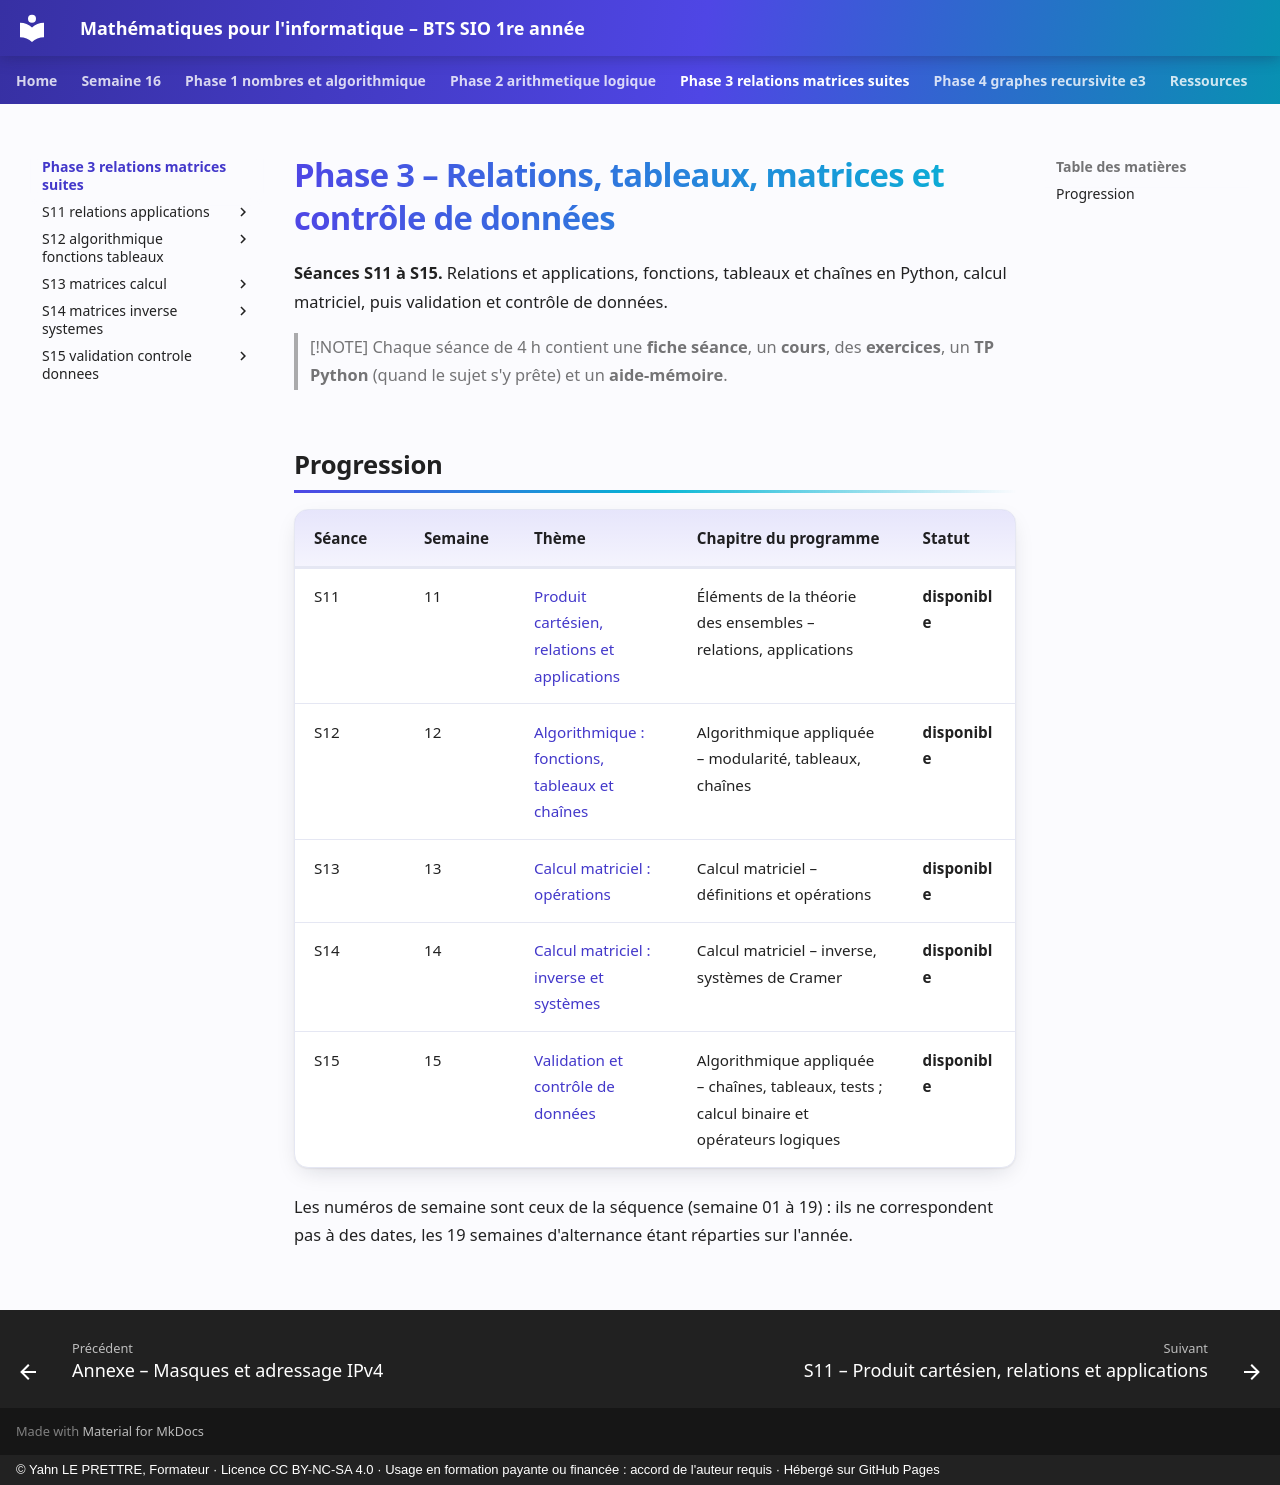

repository: YahnLP/bts1-sio-sisr-math_algo · page: phase-3-relations-matrices-suites/index.html · generator: mkdocs · copyright: © Yahn LE PRETTRE, Formateur · Licence CC BY-NC-SA 4.0 · Usage en formation payante ou financée : accord de l'auteur requis · Hébergé sur GitHub Pages

# Phase 3 – Relations, tableaux, matrices et contrôle de données

**Séances S11 à S15.** Relations et applications, fonctions, tableaux et chaînes en Python, calcul matriciel, puis validation et contrôle de données.

> [!NOTE]
> Chaque séance de 4 h contient une **fiche séance**, un **cours**, des **exercices**, un **TP Python** (quand le sujet s'y prête) et un **aide-mémoire**.

## Progression

| Séance | Semaine | Thème | Chapitre du programme | Statut |
|---|---|---|---|---|
| S11 | 11 | [Produit cartésien, relations et applications](S11-relations-applications/README.md) | Éléments de la théorie des ensembles – relations, applications | **disponible** |
| S12 | 12 | [Algorithmique : fonctions, tableaux et chaînes](S12-algorithmique-fonctions-tableaux/README.md) | Algorithmique appliquée – modularité, tableaux, chaînes | **disponible** |
| S13 | 13 | [Calcul matriciel : opérations](S13-matrices-calcul/README.md) | Calcul matriciel – définitions et opérations | **disponible** |
| S14 | 14 | [Calcul matriciel : inverse et systèmes](S14-matrices-inverse-systemes/README.md) | Calcul matriciel – inverse, systèmes de Cramer | **disponible** |
| S15 | 15 | [Validation et contrôle de données](S15-validation-controle-donnees/README.md) | Algorithmique appliquée – chaînes, tableaux, tests ; calcul binaire et opérateurs logiques | **disponible** |

Les numéros de semaine sont ceux de la séquence (semaine 01 à 19) : ils ne correspondent pas à des dates, les 19 semaines d'alternance étant réparties sur l'année.
